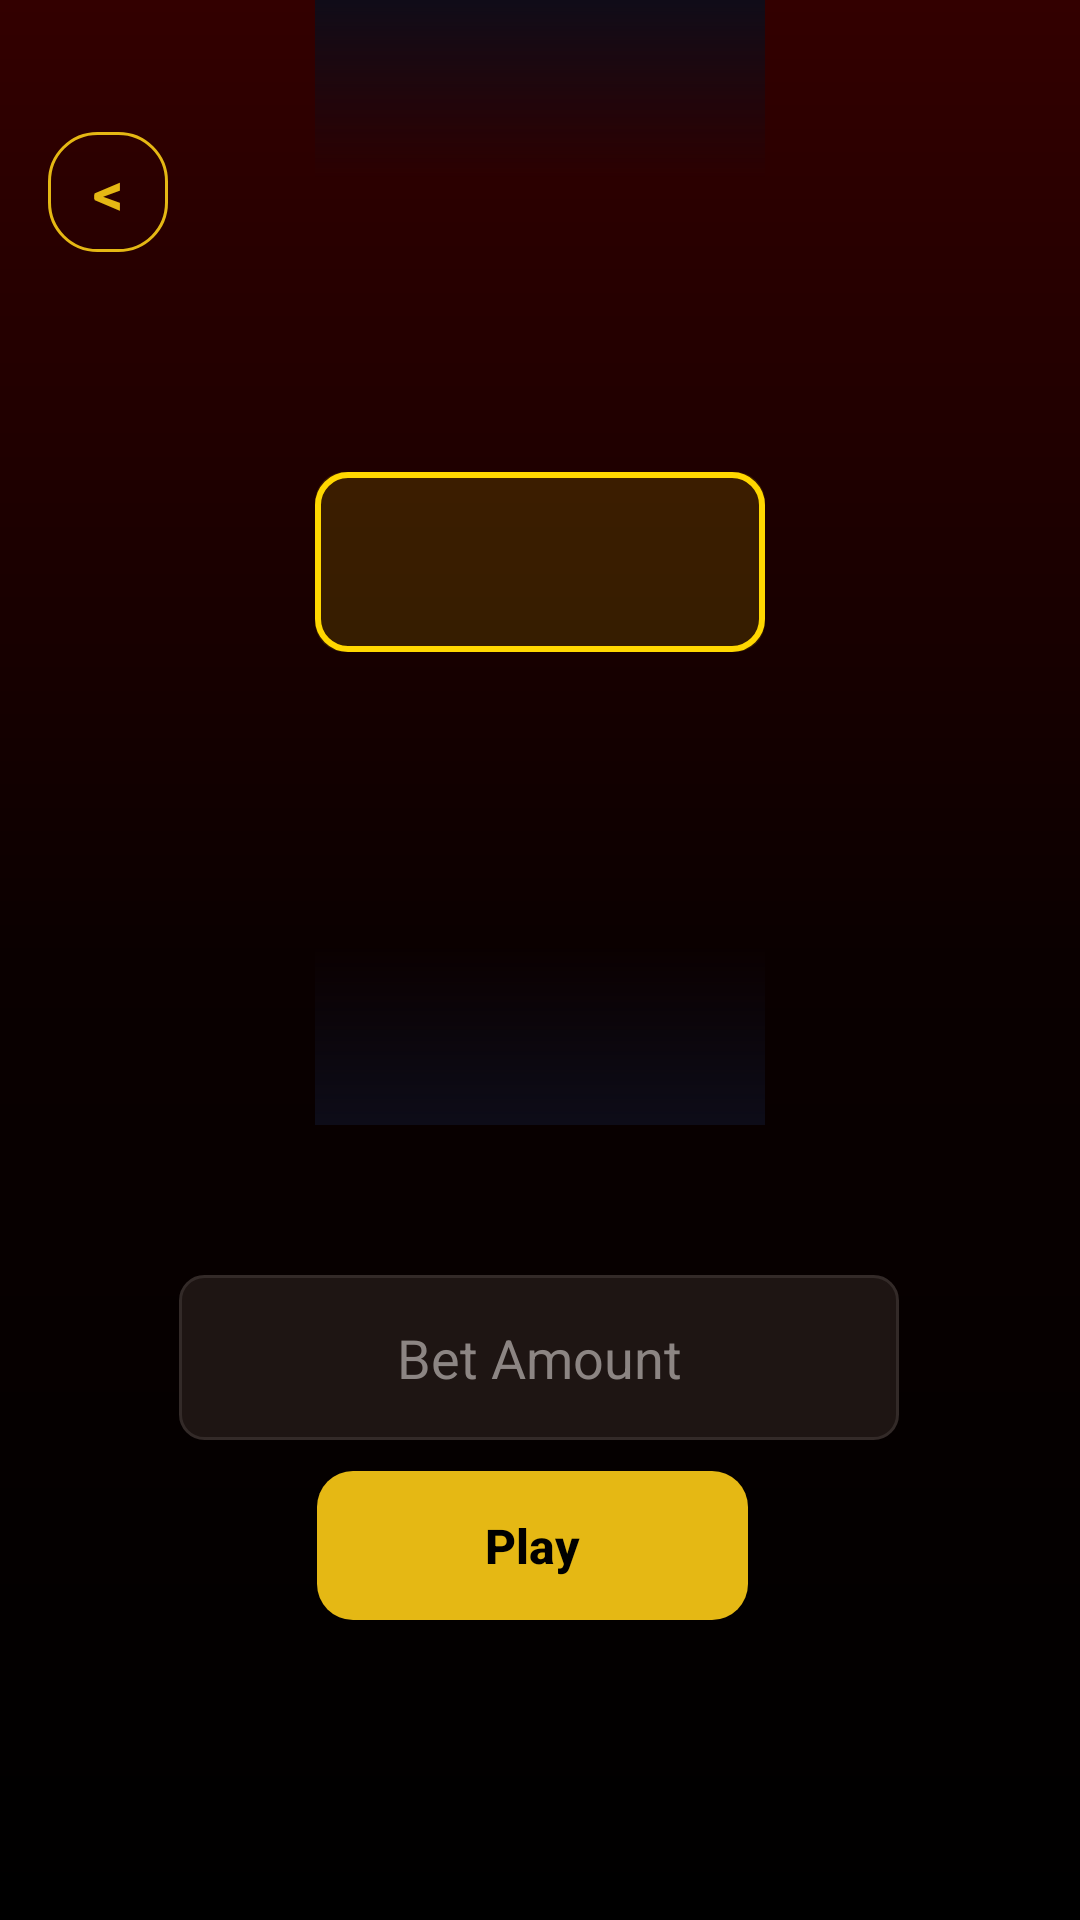

Reconstruct the res/layout file that produces this screen, plus the resources it refers to.
<!-- AndroidManifest.xml: application theme CustomTheme -->
<!-- res/layout/activity_spinner_page.xml -->
<?xml version="1.0" encoding="utf-8"?>
<androidx.constraintlayout.widget.ConstraintLayout
    xmlns:android="http://schemas.android.com/apk/res/android"
    xmlns:app="http://schemas.android.com/apk/res-auto"
    xmlns:tools="http://schemas.android.com/tools"
    android:layout_width="match_parent"
    android:layout_height="match_parent"
    android:background="@drawable/bg_gradient">

    <FrameLayout
        android:id="@+id/wheelContainer"
        android:layout_width="150dp"
        android:layout_height="0dp"
        android:layout_marginTop="0dp"
        android:layout_marginBottom="50dp"
        android:clipChildren="true"
        android:clipToPadding="true"
        app:layout_constraintTop_toTopOf="parent"
        app:layout_constraintBottom_toTopOf="@+id/addBet"
        app:layout_constraintStart_toStartOf="parent"
        app:layout_constraintEnd_toEndOf="parent"
        app:layout_constraintVertical_weight="1">

        <androidx.recyclerview.widget.RecyclerView
            android:id="@+id/wheelRecyclerView"
            android:layout_width="match_parent"
            android:layout_height="match_parent"
            android:overScrollMode="never" />

        <View
            android:id="@+id/topFade"
            android:layout_width="match_parent"
            android:layout_height="60dp"
            android:layout_gravity="top"
            android:background="@drawable/spinner_top_fade"
            android:importantForAccessibility="no" />

        <View
            android:id="@+id/bottomFade"
            android:layout_width="match_parent"
            android:layout_height="60dp"
            android:layout_gravity="bottom"
            android:background="@drawable/spinner_bottom_fade"
            android:importantForAccessibility="no" />

        <View
            android:id="@+id/centerIndicator"
            android:layout_width="match_parent"
            android:layout_height="60dp"
            android:layout_gravity="center_vertical"
            android:background="@drawable/center_indicator_border"
            android:elevation="2dp" />

    </FrameLayout>

    <TextView
        android:id="@+id/BackPlayPage"
        android:layout_width="40dp"
        android:layout_height="40dp"
        android:layout_marginTop="44dp"
        android:layout_marginStart="16dp"
        android:background="@drawable/bg_container_border"
        android:gravity="center"
        android:text="&lt;"
        android:textColor="@color/gold"
        android:textSize="20sp"
        android:textStyle="bold"
        app:layout_constraintStart_toStartOf="parent"
        app:layout_constraintTop_toTopOf="parent"
        app:layout_constraintHorizontal_bias="0.018"
        app:layout_constraintVertical_bias="0.023" />

    <androidx.appcompat.widget.AppCompatButton
        android:id="@+id/playButton"
        android:layout_width="wrap_content"
        android:layout_height="wrap_content"
        android:layout_marginBottom="100dp"
        android:background="@drawable/bg_button"
        android:paddingStart="56dp"
        android:paddingTop="14dp"
        android:paddingEnd="56dp"
        android:paddingBottom="14dp"
        android:text="Play"
        android:textAllCaps="false"
        android:textColor="@android:color/black"
        android:textSize="16sp"
        android:textStyle="bold"
        app:layout_constraintBottom_toBottomOf="parent"
        app:layout_constraintEnd_toEndOf="parent"
        app:layout_constraintHorizontal_bias="0.488"
        app:layout_constraintStart_toStartOf="parent" />

    <EditText
        android:id="@+id/addBet"
        android:layout_width="240dp"
        android:layout_height="55dp"
        android:layout_marginBottom="160dp"
        android:background="@drawable/bg_input"
        android:ems="10"
        android:gravity="center"
        android:hint="Bet Amount"
        android:inputType="numberDecimal"
        android:paddingHorizontal="16dp"
        android:textColor="@android:color/white"
        android:textColorHint="@color/text_gray"
        app:layout_constraintBottom_toBottomOf="parent"
        app:layout_constraintEnd_toEndOf="parent"
        app:layout_constraintHorizontal_bias="0.497"
        app:layout_constraintStart_toStartOf="parent" />

</androidx.constraintlayout.widget.ConstraintLayout>
<!-- resources referenced by this layout -->
<resources>
  <color name="gold">#E5B814</color>
  <color name="text_gray">#8C8583</color>
  <!-- drawable bg_button (drawable) -->
  <?xml version="1.0" encoding="utf-8"?>
  <shape xmlns:android="http://schemas.android.com/apk/res/android" android:shape="rectangle">
      <solid android:color="@color/gold"/>
      <corners android:radius="12dp"/>
  </shape>
  <!-- drawable bg_container_border (drawable) -->
  <?xml version="1.0" encoding="utf-8"?>
  <shape xmlns:android="http://schemas.android.com/apk/res/android" android:shape="rectangle">
      <solid android:color="@android:color/transparent"/>
      <stroke android:width="1dp" android:color="@color/gold"/>
      <corners android:radius="16dp"/>
  </shape>
  <!-- drawable bg_gradient (drawable) -->
  <?xml version="1.0" encoding="utf-8"?>
  <shape xmlns:android="http://schemas.android.com/apk/res/android" android:shape="rectangle">
      <gradient
          android:startColor="#330000"
          android:centerColor="#0A0000"
          android:endColor="#000000"
          android:type="linear"
          android:angle="270" />
  </shape>
  <!-- drawable bg_input (drawable) -->
  <?xml version="1.0" encoding="utf-8"?>
  <shape xmlns:android="http://schemas.android.com/apk/res/android" android:shape="rectangle">
      <solid android:color="@color/input_bg"/>
      <stroke android:width="1dp" android:color="#332A28"/>
      <corners android:radius="8dp"/>
  </shape>
  <!-- drawable center_indicator_border (drawable) -->
  <?xml version="1.0" encoding="utf-8"?>
  <layer-list xmlns:android="http://schemas.android.com/apk/res/android">
      
      <item>
          <shape android:shape="rectangle">
              <solid android:color="#22FFD700" />
              <corners android:radius="10dp" />
          </shape>
      </item>
      
      <item>
          <shape android:shape="rectangle">
              <stroke android:width="2dp" android:color="#FFD700" />
              <corners android:radius="10dp" />
          </shape>
      </item>
  </layer-list>
  <!-- drawable spinner_bottom_fade (drawable) -->
  <?xml version="1.0" encoding="utf-8"?>
  <shape xmlns:android="http://schemas.android.com/apk/res/android">
      <gradient
          android:startColor="#000D0D1A"
          android:endColor="#F00D0D1A"
          android:angle="270" />
  </shape>
  <!-- drawable spinner_top_fade (drawable) -->
  <?xml version="1.0" encoding="utf-8"?>
  <shape xmlns:android="http://schemas.android.com/apk/res/android">
      <gradient
          android:startColor="#F00D0D1A"
          android:endColor="#000D0D1A"
          android:angle="270" />
  </shape>
  <style name="CustomTheme" parent="Theme.MaterialComponents.Light.NoActionBar">
          <item name="android:windowBackground">@drawable/bg_gradient</item>
          <item name="android:windowFullscreen">true</item>
      </style>
  <color name="input_bg">#1E1513</color>
</resources>
